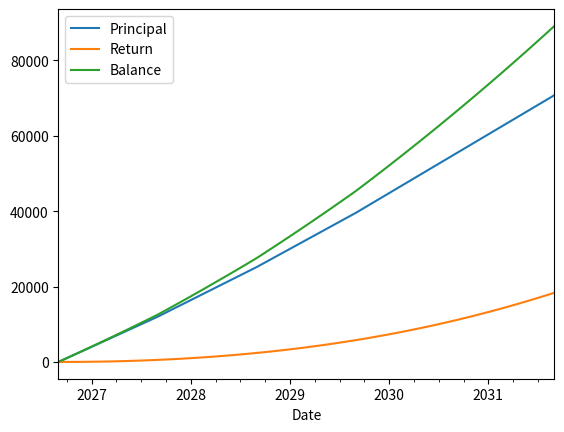

This figure's Python source:
import numpy as np
from dataclasses import dataclass
import pandas as pd
import math
from typing import Literal, Dict, Optional
from matplotlib import pyplot as plt


@dataclass
class InvestmentResult:
    """investment result dataclass"""
    final_balance: float | int
    total_principal: float | int
    total_return: float | int
    monthly_data: pd.DataFrame


def _validate_inputs(params: Dict) -> None:
    """Validate input parameters."""
    if params['y_return'] < -1:
        raise ValueError("Yearly return rate cannot be less than -100%")
    if params['horizon'] <= 0:
        raise ValueError("Investment horizon must be positive")
    if params['m_investment'] < 0:
        raise ValueError("Monthly investment cannot be negative")
    if params['init_balance'] < 0:
        raise ValueError("Initial balance cannot be negative")
    if params['method'] not in ["geometric", "arithmetic"]:
        raise ValueError("Method must be either 'geometric' or 'arithmetic'")
    if not isinstance(params['increment'], (int, float)):
        raise ValueError("Increment amount must be a number")
    if params['incre_period'] < 0:
        raise ValueError("Increment period cannot be negative")


class InvestmentCalculator:
    """
    A class to calculate the investment return and investment plan.

     Parameters:
        y_return (float): Yearly return rate (as decimal, e.g., 0.1 for 10%)
        horizon (int): Investment horizon in years
        m_investment (float): Monthly investment amount
        init_balance (float): Initial balance (default: 0)
        method (str): Method to calculate monthly return - "geometric" or "arithmetic" (default: "geometric")
        increment (float): Annual increment to monthly investment. Defaults to 0.
        incre_period (int): Number of years to apply increment. Defaults to 0.
    """

    def __init__(self, y_return: float = 0,
                 horizon: int = 0,
                 m_investment: float = 0,
                 init_balance: float = 0,
                 method: Literal["geometric", "arithmetic"] = "geometric",
                 increment: float = 0,
                 incre_period: int = 0):

        # Input validation
        _validate_inputs(locals())

        # Protected attributes in this class (suggest to use in subclasses and this class)
        self._y_return = y_return
        self._horizon = horizon
        self._m_investment = m_investment
        self._init_balance = init_balance
        self._method = method
        self._increment = increment
        self._increment_period = incre_period

        # Protected attributes to be used in this class only
        self.__monthly_return = self._calculate_monthly_return()

    @property
    def y_return(self) -> float:
        """yearly return rate"""
        return self._y_return

    @property
    def horizon(self) -> int:
        """investment horizon in years"""
        return self._horizon

    @property
    def m_investment(self) -> float:
        """monthly investment amount"""
        return self._m_investment

    @property
    def init_balance(self) -> float:
        """initial balance"""
        return self._init_balance

    def _calculate_monthly_return(self) -> float:
        """Calculate the monthly return of an expected yearly return."""
        if self._method == "geometric":
            return pow(1 + self.y_return, 1 / 12) - 1
        elif self._method == "arithmetic":
            return self.y_return / 12

    def automatic_investment(self,
                             horizon: float = None,
                             m_investment: float = None,
                             monthly_rate: float = None) -> InvestmentResult:
        """
        Calculate the final balance with optional periodic investment increment.

        假设在每个月的月初进行定投，每月定投额为m_investment，年收益率为y_return，投资期为horizon年。
        因此，每个月月初的余额计算公式为：balance = balance * (1 + monthly_return) + m_investment
        这里，balance为上个月月初的余额，这一部分会享受一整个月的收益。

        是否增加定投额的判断
        1.是否经过了一年：(i+1) % 12 == 0
        2.增加定投额是否为0：increment != 0
        3.当前年限是否在增加定投额年限内：year_num <= incre_period
        4.判断是否为第一年，第一年不进行增加定投额的操作，增加定投额从第二年开始：year_num != 0

        Parameters:三个可选参数主要用于使用back_to_present方法计算完所需的值后，再次调用automatic_investment方法
            1.horizon (float): Investment horizon in years (default: None, use class attribute)
            2.m_investment (float): Monthly investment amount (default: None, use class attribute)
            3.monthly_rate (float): Monthly return rate (default: None, use class attribute)
            :return: InvestmentResult
        Returns:
            float: Final balance after investment horizon.
        """

        """计算投资期数以及设置当前月投资额和期望收益率"""
        month_num = self.horizon * 12 if horizon is None else horizon * 12
        current_monthly_investment = self.m_investment if m_investment is None else m_investment
        excepted_return = self.__monthly_return if monthly_rate is None else monthly_rate

        """initial data array"""
        """第一个元素为初始值，后续元素开始依次为投资一个月，两个月，三个月……时的月初时候的数值"""
        balances = np.zeros(month_num + 1)  # 账户余额
        principals = np.zeros(month_num + 1)  # 投入本金
        returns = np.zeros(month_num + 1)  # 投资收益
        investment_amount = np.zeros(month_num + 1)  # 投资额

        """setting initial value"""
        """初始余额设置为0的情况下，会默认为每月定投额"""
        balances[0] = self.init_balance
        principals[0] = self.init_balance
        investment_amount[0] = self.init_balance

        for i in range(month_num):
            year_num = i // 12

            # Apply increment to monthly investment or not
            if i % 12 == 0 and self._increment != 0 and \
                    year_num <= self._increment_period and year_num != 0:
                current_monthly_investment += self._increment

            balances[i + 1] = (balances[i] * (1 + excepted_return) +
                               current_monthly_investment)
            principals[i + 1] = principals[i] + current_monthly_investment
            returns[i + 1] = balances[i + 1] - principals[i + 1]
            investment_amount[i + 1] = current_monthly_investment

        """Create monthly data"""
        dates = pd.date_range(
            start=pd.Timestamp.now().to_period("M").to_timestamp(),
            periods=month_num + 1,
            freq='ME'
        )

        monthly_data = pd.DataFrame({
            "Date": dates,
            "Principal": np.round(principals).astype(int),  # 直接转换为整数
            "Return": np.round(returns).astype(int),
            "Balance": np.round(balances).astype(int),
            "Investment": np.round(investment_amount).astype(int)
        })

        return InvestmentResult(
            final_balance=round(balances[-1].item()),  # 对单个数值使用Python内置的round
            total_principal=round(principals[-1].item()),
            total_return=round(returns[-1].item()),
            monthly_data=monthly_data
        )

    def back_to_present(self,
                        target: Literal["amount", "rate", "horizon"],
                        value_target: float) -> float | np.ndarray:
        """
        Calculate either required monthly investment or required monthly return
        to reach a target value.
        除了计算出的收益率之外，其余回传的所有结果会向上取整
        Parameters:
            target (str): "num" for monthly investment or "rate" for required return
            or "horizon" for required investment horizon.
            value_target (float): Target final balance.

        Returns:
            float: Required monthly investment or monthly return rate
        """
        if value_target <= 0:
            raise ValueError("Target value must be positive")

        month_num = self.horizon * 12

        if target == "amount":
            # Calculate required monthly investment
            # 等比数列求和
            numerator = (value_target - self.init_balance * pow(1 + self.__monthly_return, month_num))
            denominator = (pow(1 + self.__monthly_return, month_num) - 1) / self.__monthly_return
            amount = numerator / denominator
            return math.ceil(amount)

        elif target == "rate":
            # Calculate required monthly return rate using numerical method
            from scipy.optimize import fsolve

            def objective(r):
                if abs(r) < 1e-10:  # 处理接近0的情况
                    return self.init_balance + self.m_investment * month_num - value_target
                else:
                    # 使用准确的公式而不是循环
                    return (self.init_balance * pow(1 + r, month_num) +
                            self.m_investment * (pow(1 + r, month_num) - 1) / r) - value_target

            # 使用一个合理的初始猜测值
            initial_guess = 0.01  # 1%月回报率作为初始猜测
            monthly_rate = fsolve(objective, x0=initial_guess)[0]

            return monthly_rate

        elif target == "horizon":
            # Calculate required investment horizon using logarithm formula

            # Calculate number of months using the derived formula
            if self.__monthly_return == 0:
                # Special case for 0% return
                months = (value_target - self.init_balance) / self.m_investment
            else:
                numerator = value_target + self.m_investment / self.__monthly_return
                denominator = self.init_balance + self.m_investment / self.__monthly_return
                months = math.log(numerator / denominator) / math.log(1 + self.__monthly_return)

            # Convert months to years, ensure non-negative and ceiling to next integer
            years = math.ceil(max(0, months / 12))
            return years


if __name__ == "__main__":
    # 使用示例
    try:
        # 创建计算器实例：10%年收益率，5年投资期，每月投资1000元
        calc = InvestmentCalculator(
            y_return=0.10,  # 10% 年收益率
            horizon=5,  # 5年投资期
            m_investment=1000,  # 每月投资1000元
            init_balance=0,  # 初始余额0元
            method="geometric",  # 使用几何平均值计算月收益率
            increment=100,  # 每年增加100元投资
            incre_period=3  # 持续3年增
        )

        # 计算最终余额
        final_result = calc.automatic_investment()
        print(f"Final balance after {calc.horizon} years: {final_result.final_balance:.2f}")
        print(f"Total principal invested: {final_result.total_principal:.2f}")
        print(f"Total return: {final_result.total_return:.2f}")

        # 画图
        final_result.monthly_data.plot(x="Date", y=["Principal", "Return", "Balance"])
        plt.show()

        # 计算达到目标所需的每月投资额
        target_value = 100000
        required_monthly = calc.back_to_present("amount", target_value)
        print(f"Required monthly investment to reach {target_value} "
              f"with {calc.y_return} yearly return "
              f"and {calc.init_balance} initial balance : {required_monthly:.2f}")

        # 计算达到目标所需的年化收益率
        required_return = calc.back_to_present("rate", target_value)
        print(f"Reaching the {target_value} target with {calc.m_investment} monthly investment, "
              f"required yearly return rate: {required_return:.4%}")

        # 计算达到目标所需的投资期限
        required_horizon = calc.back_to_present("horizon", target_value)
        print(f"Reaching the {target_value} target with {calc.m_investment} monthly investment, "
              f"required investment horizon: {required_horizon} years")

    except ValueError as e:
        print(f"Error: {e}")
